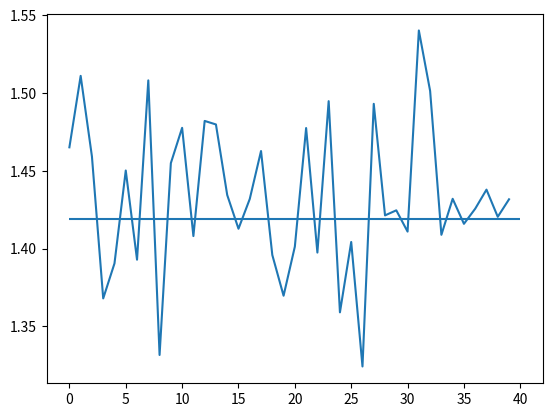

The script that saved this image:
import numpy as np
import matplotlib.pyplot as plt
from scipy.special import gamma


def entropy_estimate_1d_discrete(arr, islog2=False):
    counter = {}
    tot = 0
    for e in arr:
        if e not in counter:
            counter[e] = 1
        else:
            counter[e] += 1
        tot += 1
    ent = 0
    for k in counter:
        pk = counter[k]/tot
        ent -= pk * np.log(pk)
    ent *= np.log2(np.e) if islog2 else 1.
    # print(f"Entropy estimate is {ent} from entropy_estimate_1d_discrete.")
    return ent


def entropy_estimate_1d_continuous(array, islog2=False):
    arr = np.sort(array)
    size = len(arr)
    rho = np.zeros(size)
    rho[0] = abs(arr[1]-arr[0])
    rho[size-1] = abs(arr[size-1]-arr[size-2])
    for i in range(1, size-1):
        rho[i] = min(abs(arr[i]-arr[i-1]), abs(arr[i]-arr[i+1]))
        if rho[i] == 0:
            rho[i] = max(abs(arr[i]-arr[i-1]), abs(arr[i]-arr[i+1]))
#    print(rho)
    avg_rho = 0
    for i in range(size):
        avg_rho += np.log(rho[i])
    avg_rho = avg_rho*(1./size)
    ent = avg_rho + np.log(np.pi**0.5/gamma(1./2.+1.)) + 0.5772 + np.log(size-1)

    ent *= np.log2(np.e) if islog2 else 1.
#    print(f"Entropy estimate is {ent} from entropy_estimate_1d_continuous.")
    return ent


if __name__ == "__main__":
    signal1 = [1, 1, 2, 2, 3, 3, 4, 4]
    entropy_estimate_1d_discrete(signal1, islog2=True)
    size = 1000
    epochs = 40
    ent_series = []
    for e in range(epochs):
        signal2 = np.random.normal(size=size)
        ent = entropy_estimate_1d_continuous(signal2)
        ent_series.append(ent)
    plt.figure()
    plt.plot(ent_series)
    plt.hlines([1.41894], xmin=0, xmax=epochs)
    plt.savefig("entropy_series.pdf")
    plt.close()
